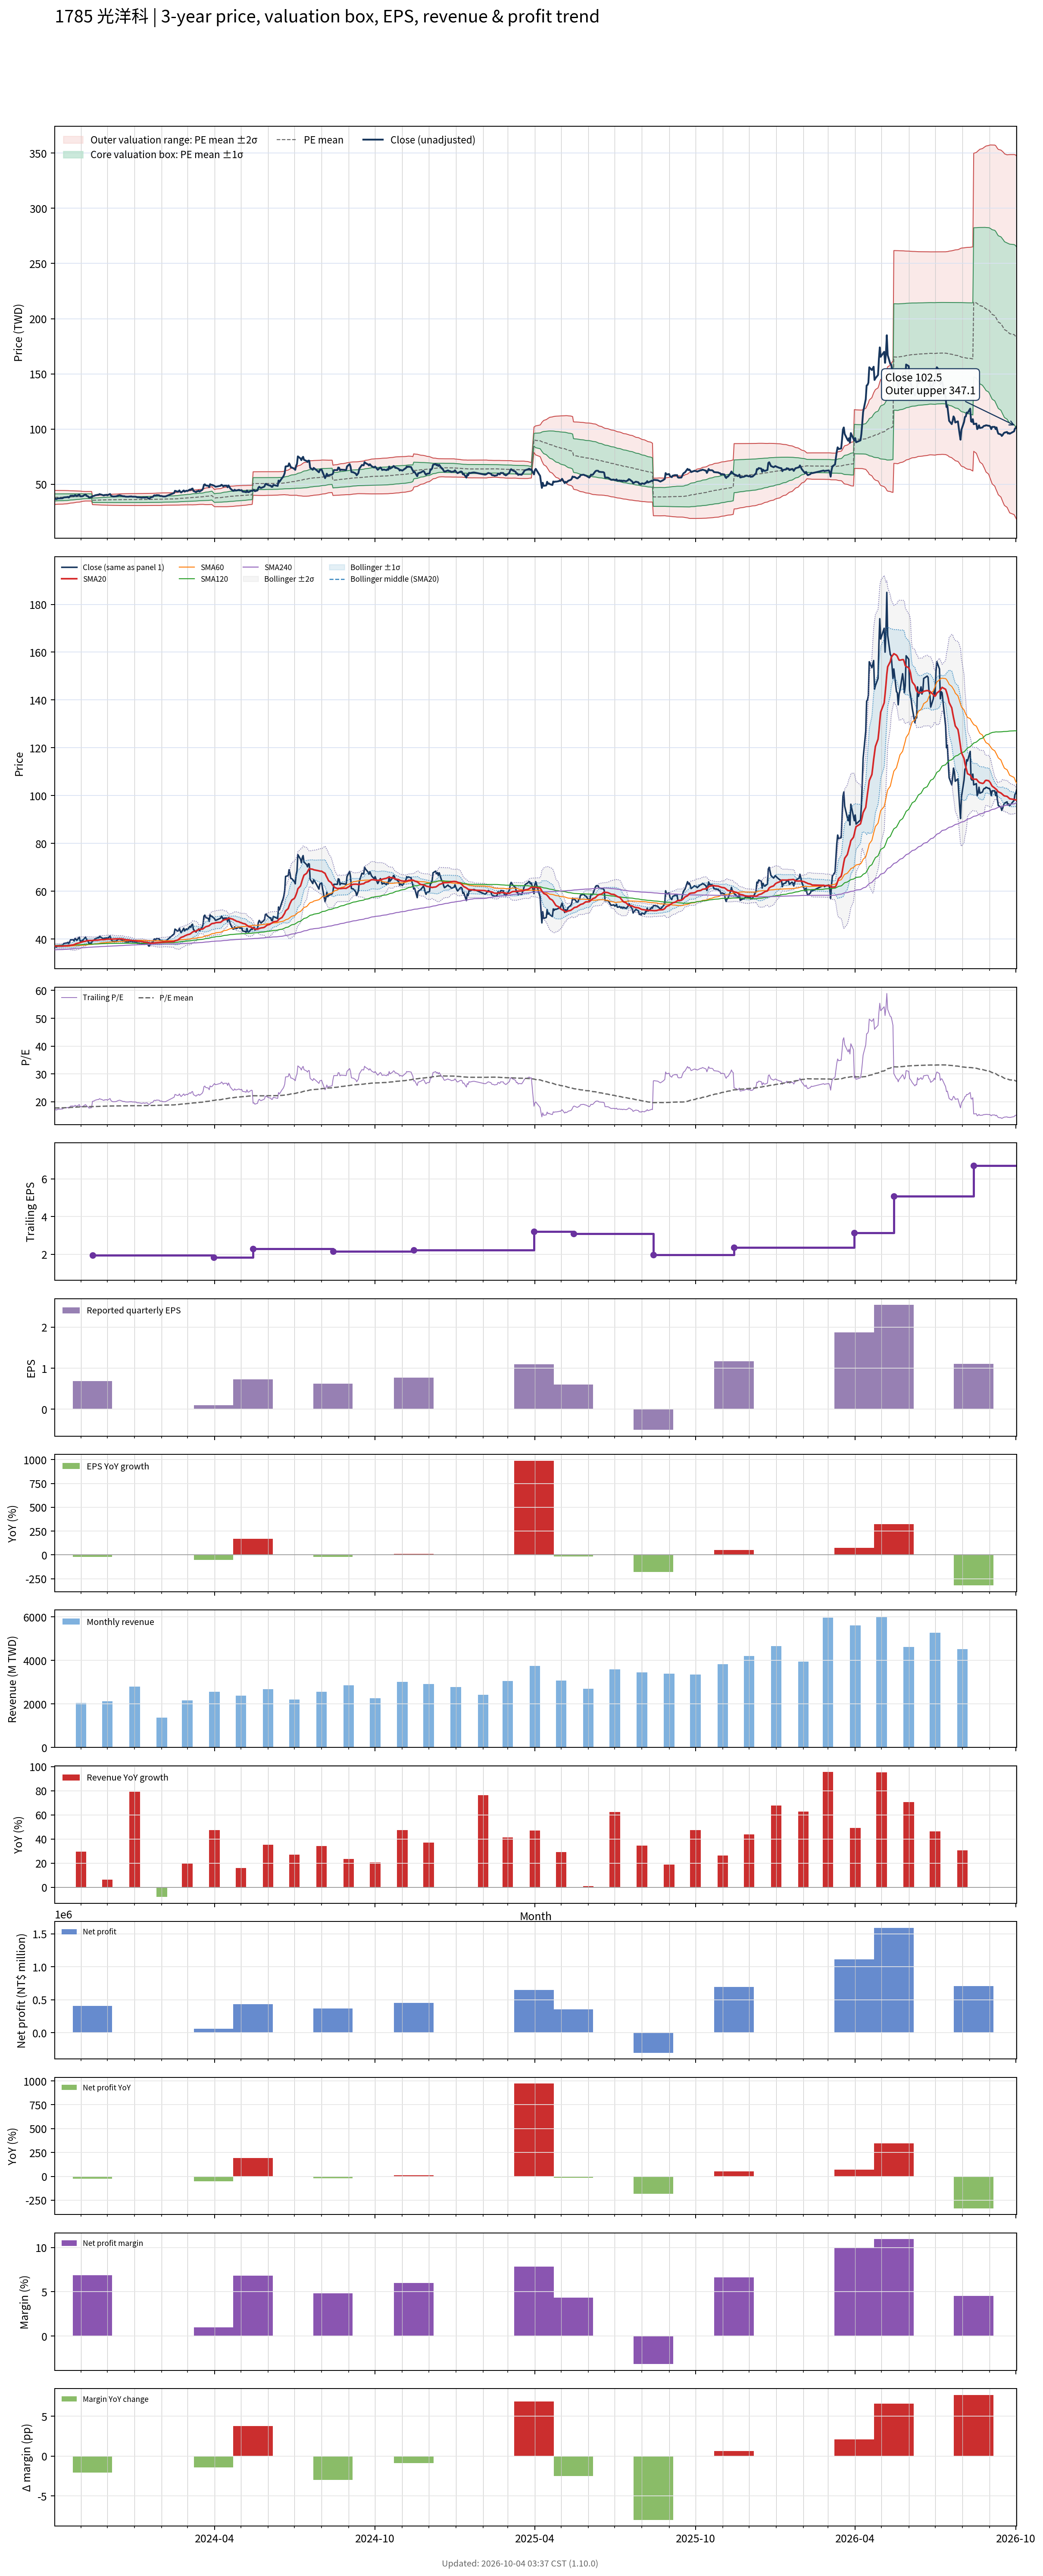

Data behind this chart, as committed beside it:
# chart-version: skill-stock-dynamic-val…
date, close, available_date, period_end, eps, ttm_eps, pe, pe_mean, pe_std, price_m2, price_m1, price_mean, price_p1, price_p2, forward_eps, forward_pe, forward_pe_mean, forward_pe_std, forward_price_m2, forward_price_m1, forward_price_mean, forward_price_p1, forward_price_p2, sma20
2023-10-02, 36.8, 2023-08-14, 2023-06-30, 0.77, 2.15, 17.12, 17.75, 1.487, 31.76, 34.96, 38.15, 41.35, 44.55, , , , , , , , , , 37.13
2023-10-03, 36.9, 2023-08-14, 2023-06-30, 0.77, 2.15, 17.16, 17.76, 1.478, 31.82, 35, 38.18, 41.35, 44.53, , , , , , , , , , 37.09
2023-10-04, 36.6, 2023-08-14, 2023-06-30, 0.77, 2.15, 17.02, 17.77, 1.469, 31.88, 35.04, 38.2, 41.36, 44.51, , , , , , , , , , 37.04
2023-10-05, 37.05, 2023-08-14, 2023-06-30, 0.77, 2.15, 17.23, 17.78, 1.457, 31.96, 35.09, 38.23, 41.36, 44.49, , , , , , , , , , 37.04
2023-10-06, 37.25, 2023-08-14, 2023-06-30, 0.77, 2.15, 17.33, 17.79, 1.446, 32.04, 35.15, 38.25, 41.36, 44.47, , , , , , , , , , 37.04
2023-10-11, 37.4, 2023-08-14, 2023-06-30, 0.77, 2.15, 17.4, 17.8, 1.437, 32.1, 35.19, 38.28, 41.37, 44.46, , , , , , , , , , 37.06
2023-10-12, 38.05, 2023-08-14, 2023-06-30, 0.77, 2.15, 17.7, 17.82, 1.428, 32.17, 35.24, 38.31, 41.38, 44.45, , , , , , , , , , 37.12
2023-10-13, 38.2, 2023-08-14, 2023-06-30, 0.77, 2.15, 17.77, 17.83, 1.415, 32.26, 35.3, 38.35, 41.39, 44.43, , , , , , , , , , 37.17
2023-10-16, 38.4, 2023-08-14, 2023-06-30, 0.77, 2.15, 17.86, 17.85, 1.398, 32.38, 35.38, 38.39, 41.39, 44.4, , , , , , , , , , 37.21
2023-10-17, 38.6, 2023-08-14, 2023-06-30, 0.77, 2.15, 17.95, 17.88, 1.375, 32.53, 35.48, 38.44, 41.39, 44.35, , , , , , , , , , 37.25
2023-10-18, 38.05, 2023-08-14, 2023-06-30, 0.77, 2.15, 17.7, 17.9, 1.352, 32.67, 35.58, 38.48, 41.39, 44.3, , , , , , , , , , 37.27
2023-10-19, 38.8, 2023-08-14, 2023-06-30, 0.77, 2.15, 18.05, 17.93, 1.321, 32.86, 35.7, 38.54, 41.38, 44.22, , , , , , , , , , 37.31
2023-10-20, 39.65, 2023-08-14, 2023-06-30, 0.77, 2.15, 18.44, 17.95, 1.297, 33.03, 35.81, 38.6, 41.39, 44.18, , , , , , , , , , 37.41
2023-10-23, 39.7, 2023-08-14, 2023-06-30, 0.77, 2.15, 18.47, 17.98, 1.273, 33.19, 35.92, 38.66, 41.4, 44.13, , , , , , , , , , 37.54
2023-10-24, 39.2, 2023-08-14, 2023-06-30, 0.77, 2.15, 18.23, 18.01, 1.251, 33.33, 36.02, 38.71, 41.4, 44.09, , , , , , , , , , 37.65
2023-10-25, 40.2, 2023-08-14, 2023-06-30, 0.77, 2.15, 18.7, 18.03, 1.23, 33.48, 36.12, 38.77, 41.41, 44.06, , , , , , , , , , 37.83
2023-10-26, 40, 2023-08-14, 2023-06-30, 0.77, 2.15, 18.6, 18.06, 1.209, 33.63, 36.23, 38.82, 41.42, 44.02, , , , , , , , , , 37.98
2023-10-27, 39.4, 2023-08-14, 2023-06-30, 0.77, 2.15, 18.33, 18.08, 1.183, 33.79, 36.34, 38.88, 41.42, 43.96, , , , , , , , , , 38.13
2023-10-30, 40.8, 2023-08-14, 2023-06-30, 0.77, 2.15, 18.98, 18.11, 1.165, 33.93, 36.43, 38.94, 41.44, 43.95, , , , , , , , , , 38.38
2023-10-31, 39.1, 2023-08-14, 2023-06-30, 0.77, 2.15, 18.19, 18.13, 1.14, 34.08, 36.53, 38.99, 41.44, 43.89, , , , , , , , , , 38.51
2023-11-01, 39.25, 2023-08-14, 2023-06-30, 0.77, 2.15, 18.26, 18.16, 1.109, 34.27, 36.66, 39.04, 41.42, 43.81, , , , , , , , , , 38.63
2023-11-02, 39.1, 2023-08-14, 2023-06-30, 0.77, 2.15, 18.19, 18.18, 1.077, 34.46, 36.77, 39.09, 41.41, 43.72, , , , , , , , , , 38.74
2023-11-03, 39.45, 2023-08-14, 2023-06-30, 0.77, 2.15, 18.35, 18.21, 1.041, 34.67, 36.91, 39.15, 41.39, 43.62, , , , , , , , , , 38.88
2023-11-06, 40.8, 2023-08-14, 2023-06-30, 0.77, 2.15, 18.98, 18.24, 1.003, 34.91, 37.06, 39.22, 41.37, 43.53, , , , , , , , , , 39.07
2023-11-07, 40.05, 2023-08-14, 2023-06-30, 0.77, 2.15, 18.63, 18.25, 1.003, 34.92, 37.07, 39.23, 41.39, 43.54, , , , , , , , , , 39.21
2023-11-08, 39.35, 2023-08-14, 2023-06-30, 0.77, 2.15, 18.3, 18.25, 1.003, 34.92, 37.08, 39.23, 41.39, 43.55, , , , , , , , , , 39.31
2023-11-09, 39.05, 2023-08-14, 2023-06-30, 0.77, 2.15, 18.16, 18.25, 1.002, 34.93, 37.08, 39.24, 41.39, 43.55, , , , , , , , , , 39.36
2023-11-10, 38.1, 2023-08-14, 2023-06-30, 0.77, 2.15, 17.72, 18.25, 1.003, 34.92, 37.07, 39.23, 41.39, 43.55, , , , , , , , , , 39.35
2023-11-13, 38.4, 2023-08-14, 2023-06-30, 0.77, 2.15, 17.86, 18.24, 1.004, 34.91, 37.07, 39.22, 41.38, 43.54, , , , , , , , , , 39.35
2023-11-14, 39.25, 2023-11-14, 2023-09-30, 0.69, 1.95, 20.13, 18.25, 1.017, 31.63, 33.61, 35.6, 37.58, 39.56, , , , , , , , , , 39.38
2023-11-15, 39.4, 2023-11-14, 2023-09-30, 0.69, 1.95, 20.21, 18.27, 1.031, 31.6, 33.61, 35.62, 37.63, 39.64, , , , , , , , , , 39.45
2023-11-16, 39.6, 2023-11-14, 2023-09-30, 0.69, 1.95, 20.31, 18.27, 1.039, 31.57, 33.6, 35.63, 37.65, 39.68, , , , , , , , , , 39.49
2023-11-17, 40.05, 2023-11-14, 2023-09-30, 0.69, 1.95, 20.54, 18.28, 1.054, 31.53, 33.59, 35.64, 37.7, 39.75, , , , , , , , , , 39.51
2023-11-20, 40.55, 2023-11-14, 2023-09-30, 0.69, 1.95, 20.79, 18.3, 1.078, 31.47, 33.58, 35.68, 37.78, 39.88, , , , , , , , , , 39.55
2023-11-21, 40.5, 2023-11-14, 2023-09-30, 0.69, 1.95, 20.77, 18.31, 1.101, 31.42, 33.56, 35.71, 37.86, 40, , , , , , , , , , 39.62
2023-11-22, 41.15, 2023-11-14, 2023-09-30, 0.69, 1.95, 21.1, 18.33, 1.13, 31.35, 33.55, 35.75, 37.95, 40.16, , , , , , , , , , 39.67
2023-11-23, 40.85, 2023-11-14, 2023-09-30, 0.69, 1.95, 20.95, 18.35, 1.154, 31.29, 33.54, 35.79, 38.04, 40.29, , , , , , , , , , 39.71
2023-11-24, 40.7, 2023-11-14, 2023-09-30, 0.69, 1.95, 20.87, 18.37, 1.177, 31.24, 33.53, 35.83, 38.12, 40.42, , , , , , , , , , 39.77
2023-11-27, 39.9, 2023-11-14, 2023-09-30, 0.69, 1.95, 20.46, 18.39, 1.192, 31.21, 33.53, 35.86, 38.18, 40.51, , , , , , , , , , 39.73
2023-11-28, 40.4, 2023-11-14, 2023-09-30, 0.69, 1.95, 20.72, 18.4, 1.21, 31.17, 33.53, 35.89, 38.24, 40.6, , , , , , , , , , 39.8
2023-11-29, 40.3, 2023-11-14, 2023-09-30, 0.69, 1.95, 20.67, 18.42, 1.227, 31.13, 33.52, 35.92, 38.31, 40.7, , , , , , , , , , 39.85
2023-11-30, 40.5, 2023-11-14, 2023-09-30, 0.69, 1.95, 20.77, 18.43, 1.241, 31.1, 33.52, 35.94, 38.35, 40.77, , , , , , , , , , 39.92
2023-12-01, 40.1, 2023-11-14, 2023-09-30, 0.69, 1.95, 20.56, 18.44, 1.253, 31.07, 33.51, 35.96, 38.4, 40.84, , , , , , , , , , 39.95
2023-12-04, 41.25, 2023-11-14, 2023-09-30, 0.69, 1.95, 21.15, 18.46, 1.276, 31.01, 33.5, 35.99, 38.48, 40.96, , , , , , , , , , 39.97
2023-12-05, 39.9, 2023-11-14, 2023-09-30, 0.69, 1.95, 20.46, 18.47, 1.288, 30.99, 33.5, 36.01, 38.52, 41.03, , , , , , , , , , 39.97
2023-12-06, 39.35, 2023-11-14, 2023-09-30, 0.69, 1.95, 20.18, 18.47, 1.294, 30.98, 33.5, 36.02, 38.54, 41.07, , , , , , , , , , 39.97
2023-12-07, 39.1, 2023-11-14, 2023-09-30, 0.69, 1.95, 20.05, 18.48, 1.299, 30.97, 33.5, 36.03, 38.56, 41.1, , , , , , , , , , 39.97
2023-12-08, 39, 2023-11-14, 2023-09-30, 0.69, 1.95, 20, 18.48, 1.302, 30.96, 33.5, 36.04, 38.58, 41.12, , , , , , , , , , 40.01
2023-12-11, 39.15, 2023-11-14, 2023-09-30, 0.69, 1.95, 20.08, 18.49, 1.308, 30.95, 33.5, 36.05, 38.6, 41.15, , , , , , , , , , 40.05
2023-12-12, 39.45, 2023-11-14, 2023-09-30, 0.69, 1.95, 20.23, 18.49, 1.315, 30.93, 33.5, 36.06, 38.63, 41.19, , , , , , , , , , 40.06
2023-12-13, 39.75, 2023-11-14, 2023-09-30, 0.69, 1.95, 20.38, 18.5, 1.325, 30.92, 33.5, 36.08, 38.67, 41.25, , , , , , , , , , 40.08
2023-12-14, 39.95, 2023-11-14, 2023-09-30, 0.69, 1.95, 20.49, 18.52, 1.336, 30.89, 33.5, 36.11, 38.71, 41.32, , , , , , , , , , 40.09
2023-12-15, 40.1, 2023-11-14, 2023-09-30, 0.69, 1.95, 20.56, 18.52, 1.345, 30.87, 33.5, 36.12, 38.74, 41.37, , , , , , , , , , 40.1
2023-12-18, 39.4, 2023-11-14, 2023-09-30, 0.69, 1.95, 20.21, 18.53, 1.351, 30.86, 33.5, 36.13, 38.77, 41.4, , , , , , , , , , 40.04
2023-12-19, 39.1, 2023-11-14, 2023-09-30, 0.69, 1.95, 20.05, 18.54, 1.357, 30.85, 33.5, 36.15, 38.79, 41.44, , , , , , , , , , 39.97
2023-12-20, 39.3, 2023-11-14, 2023-09-30, 0.69, 1.95, 20.15, 18.54, 1.363, 30.84, 33.5, 36.16, 38.82, 41.48, , , , , , , , , , 39.88
2023-12-21, 39, 2023-11-14, 2023-09-30, 0.69, 1.95, 20, 18.55, 1.369, 30.84, 33.51, 36.17, 38.84, 41.51, , , , , , , , , , 39.78
2023-12-22, 38.85, 2023-11-14, 2023-09-30, 0.69, 1.95, 19.92, 18.56, 1.373, 30.83, 33.51, 36.19, 38.86, 41.54, , , , , , , , , , 39.69
2023-12-25, 38.8, 2023-11-14, 2023-09-30, 0.69, 1.95, 19.9, 18.56, 1.376, 30.83, 33.51, 36.19, 38.88, 41.56, , , , , , , , , , 39.64
... 670 more rows
